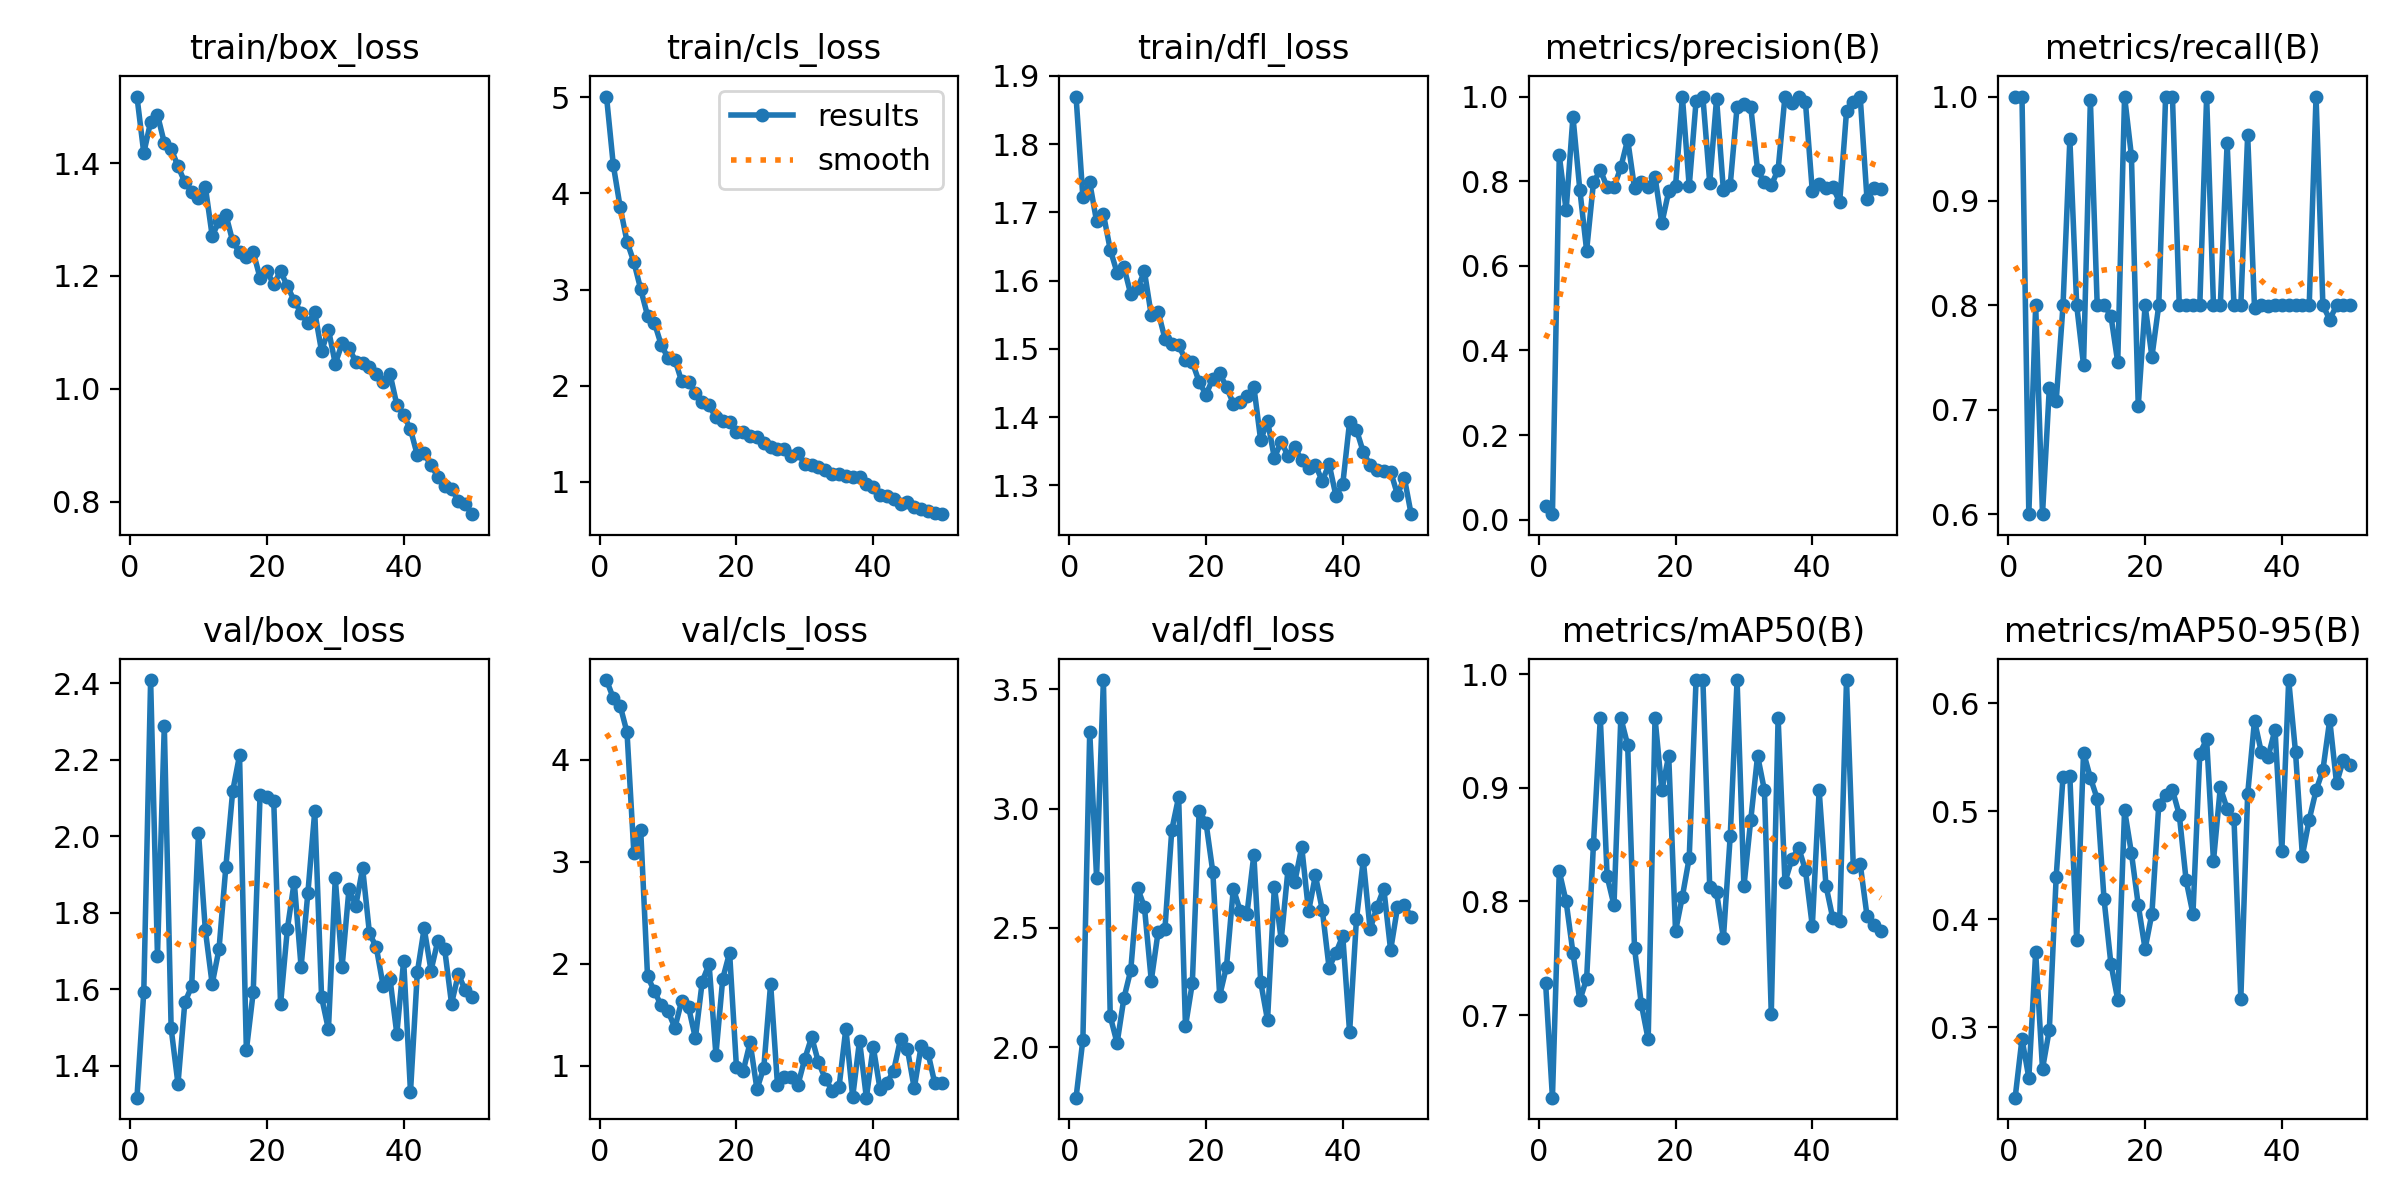

The table this chart was drawn from, first rows:
epoch, time, train/box_loss, train/cls_loss, train/dfl_loss, metrics/precision(B), metrics/recall(B), metrics/mAP50(B), metrics/mAP50-95(B), val/box_loss, val/cls_loss, val/dfl_loss, lr/pg0, lr/pg1, lr/pg2
1, 30.63, 1.518, 5.007, 1.87, 0.03205, 1, 0.7283, 0.2349, 1.316, 4.782, 1.788, 0.0003555, 0.0003555, 0.0003555
2, 53.18, 1.418, 4.291, 1.722, 0.01292, 1, 0.6272, 0.2895, 1.593, 4.605, 2.032, 0.0007079, 0.0007079, 0.0007079
3, 75.03, 1.473, 3.856, 1.744, 0.861, 0.6, 0.8264, 0.2533, 2.408, 4.53, 3.323, 0.001046, 0.001046, 0.001046
4, 98.79, 1.485, 3.497, 1.687, 0.7307, 0.8, 0.8, 0.3696, 1.687, 4.27, 2.711, 0.001045, 0.001045, 0.001045
5, 120.9, 1.436, 3.286, 1.697, 0.9525, 0.6, 0.7547, 0.2616, 2.288, 3.09, 3.539, 0.001023, 0.001023, 0.001023
6, 144.1, 1.425, 3.004, 1.645, 0.7803, 0.7212, 0.7129, 0.2979, 1.497, 3.313, 2.129, 0.001001, 0.001001, 0.001001
7, 167.1, 1.395, 2.729, 1.612, 0.6361, 0.7083, 0.732, 0.4393, 1.352, 1.876, 2.017, 0.000979, 0.000979, 0.000979
8, 189.6, 1.366, 2.655, 1.62, 0.7969, 0.8, 0.8506, 0.5322, 1.565, 1.73, 2.205, 0.000957, 0.000957, 0.000957
9, 213.3, 1.349, 2.424, 1.58, 0.8265, 0.9591, 0.9617, 0.5324, 1.607, 1.59, 2.322, 0.000935, 0.000935, 0.000935
10, 237, 1.339, 2.288, 1.589, 0.7857, 0.8, 0.822, 0.3807, 2.009, 1.533, 2.667, 0.000913, 0.000913, 0.000913
11, 259.1, 1.358, 2.27, 1.613, 0.7857, 0.743, 0.7967, 0.5545, 1.754, 1.372, 2.587, 0.000891, 0.000891, 0.000891
12, 282.4, 1.271, 2.044, 1.549, 0.8327, 0.9962, 0.9617, 0.5311, 1.613, 1.636, 2.279, 0.000869, 0.000869, 0.000869
13, 304.5, 1.296, 2.043, 1.555, 0.8982, 0.8, 0.9379, 0.5117, 1.705, 1.573, 2.483, 0.000847, 0.000847, 0.000847
14, 327.4, 1.309, 1.921, 1.515, 0.7838, 0.8, 0.7592, 0.4186, 1.92, 1.27, 2.496, 0.000825, 0.000825, 0.000825
15, 349.3, 1.261, 1.83, 1.507, 0.7976, 0.7902, 0.7095, 0.359, 2.118, 1.825, 2.911, 0.000803, 0.000803, 0.000803
16, 371.7, 1.242, 1.795, 1.505, 0.7864, 0.7455, 0.6785, 0.3257, 2.211, 1.997, 3.048, 0.000781, 0.000781, 0.000781
17, 393.3, 1.234, 1.67, 1.484, 0.8102, 1, 0.9617, 0.5012, 1.44, 1.108, 2.087, 0.000759, 0.000759, 0.000759
18, 415.3, 1.243, 1.636, 1.48, 0.7008, 0.9434, 0.8979, 0.4616, 1.592, 1.855, 2.267, 0.000737, 0.000737, 0.000737
19, 438.1, 1.197, 1.621, 1.452, 0.7759, 0.7036, 0.9283, 0.4134, 2.107, 2.108, 2.99, 0.000715, 0.000715, 0.000715
20, 459.3, 1.208, 1.518, 1.433, 0.7881, 0.8, 0.7738, 0.3726, 2.103, 0.9874, 2.941, 0.000693, 0.000693, 0.000693
21, 482.4, 1.185, 1.519, 1.456, 1, 0.7509, 0.8043, 0.4054, 2.092, 0.9505, 2.734, 0.000671, 0.000671, 0.000671
22, 504.8, 1.208, 1.48, 1.464, 0.7879, 0.8, 0.8383, 0.506, 1.56, 1.228, 2.215, 0.000649, 0.000649, 0.000649
23, 527.1, 1.182, 1.463, 1.444, 0.9886, 1, 0.995, 0.5155, 1.758, 0.7697, 2.338, 0.000627, 0.000627, 0.000627
24, 550.3, 1.156, 1.408, 1.42, 0.9988, 1, 0.995, 0.5199, 1.881, 0.9801, 2.664, 0.0006051, 0.0006051, 0.0006051
25, 572.1, 1.135, 1.358, 1.422, 0.7963, 0.8, 0.8125, 0.4969, 1.658, 1.804, 2.571, 0.0005831, 0.0005831, 0.0005831
26, 595.1, 1.116, 1.338, 1.43, 0.9949, 0.8, 0.8081, 0.4362, 1.852, 0.8137, 2.56, 0.0005611, 0.0005611, 0.0005611
27, 618.4, 1.136, 1.345, 1.444, 0.7786, 0.8, 0.7677, 0.4051, 2.066, 0.8908, 2.807, 0.0005391, 0.0005391, 0.0005391
28, 641.1, 1.066, 1.267, 1.366, 0.7915, 0.8, 0.8579, 0.5536, 1.579, 0.8914, 2.273, 0.0005171, 0.0005171, 0.0005171
29, 664.7, 1.105, 1.298, 1.394, 0.976, 1, 0.995, 0.5666, 1.495, 0.8133, 2.113, 0.0004951, 0.0004951, 0.0004951
30, 686.3, 1.044, 1.187, 1.34, 0.982, 0.8, 0.8133, 0.4541, 1.89, 1.069, 2.673, 0.0004731, 0.0004731, 0.0004731
31, 709.2, 1.08, 1.175, 1.364, 0.976, 0.8, 0.8719, 0.5221, 1.659, 1.28, 2.45, 0.0004511, 0.0004511, 0.0004511
32, 732.7, 1.072, 1.158, 1.343, 0.826, 0.9558, 0.9283, 0.5022, 1.861, 1.031, 2.746, 0.0004291, 0.0004291, 0.0004291
33, 754.4, 1.048, 1.125, 1.355, 0.7971, 0.8, 0.8979, 0.493, 1.818, 0.8711, 2.694, 0.0004071, 0.0004071, 0.0004071
34, 777.1, 1.047, 1.081, 1.337, 0.79, 0.8, 0.7013, 0.3267, 1.916, 0.7543, 2.839, 0.0003851, 0.0003851, 0.0003851
35, 798.6, 1.039, 1.085, 1.325, 0.8272, 0.9631, 0.9617, 0.516, 1.746, 0.787, 2.569, 0.0003631, 0.0003631, 0.0003631
36, 822.1, 1.026, 1.058, 1.33, 1, 0.7979, 0.8171, 0.584, 1.71, 1.363, 2.72, 0.0003411, 0.0003411, 0.0003411
37, 844.9, 1.012, 1.054, 1.306, 0.9852, 0.8, 0.837, 0.5548, 1.609, 0.6932, 2.576, 0.0003191, 0.0003191, 0.0003191
38, 866.6, 1.027, 1.051, 1.331, 1, 0.7994, 0.8475, 0.5507, 1.627, 1.245, 2.333, 0.0002971, 0.0002971, 0.0002971
39, 889.9, 0.9717, 0.9763, 1.285, 0.9862, 0.8, 0.8273, 0.5758, 1.483, 0.6858, 2.396, 0.0002751, 0.0002751, 0.0002751
40, 912.8, 0.9539, 0.9425, 1.301, 0.7765, 0.8, 0.7783, 0.4637, 1.675, 1.186, 2.466, 0.0002531, 0.0002531, 0.0002531
41, 938, 0.9281, 0.8627, 1.393, 0.7944, 0.8, 0.8979, 0.6216, 1.331, 0.7694, 2.062, 0.0002311, 0.0002311, 0.0002311
42, 961.1, 0.8824, 0.8502, 1.381, 0.785, 0.8, 0.8138, 0.5547, 1.644, 0.8295, 2.535, 0.0002091, 0.0002091, 0.0002091
43, 982.1, 0.8855, 0.8253, 1.349, 0.786, 0.8, 0.785, 0.459, 1.759, 0.9521, 2.784, 0.0001871, 0.0001871, 0.0001871
44, 1004, 0.8643, 0.7743, 1.329, 0.7506, 0.8, 0.783, 0.4924, 1.648, 1.262, 2.494, 0.0001651, 0.0001651, 0.0001651
45, 1026, 0.8447, 0.787, 1.322, 0.9647, 1, 0.995, 0.5193, 1.727, 1.162, 2.587, 0.0001431, 0.0001431, 0.0001431
46, 1047, 0.8281, 0.7331, 1.321, 0.9877, 0.8, 0.83, 0.5383, 1.704, 0.7781, 2.664, 0.0001211, 0.0001211, 0.0001211
47, 1068, 0.823, 0.722, 1.32, 1, 0.7864, 0.8332, 0.5847, 1.562, 1.188, 2.406, 9.91012e-05, 9.91012e-05, 9.91012e-05
48, 1090, 0.8022, 0.6969, 1.286, 0.7572, 0.8, 0.7873, 0.526, 1.639, 1.129, 2.585, 7.71034e-05, 7.71034e-05, 7.71034e-05
49, 1112, 0.7953, 0.6726, 1.311, 0.7835, 0.8, 0.7797, 0.548, 1.597, 0.8277, 2.595, 5.51056e-05, 5.51056e-05, 5.51056e-05
50, 1133, 0.778, 0.6636, 1.258, 0.7824, 0.8, 0.7741, 0.5427, 1.58, 0.8323, 2.546, 3.31078e-05, 3.31078e-05, 3.31078e-05
